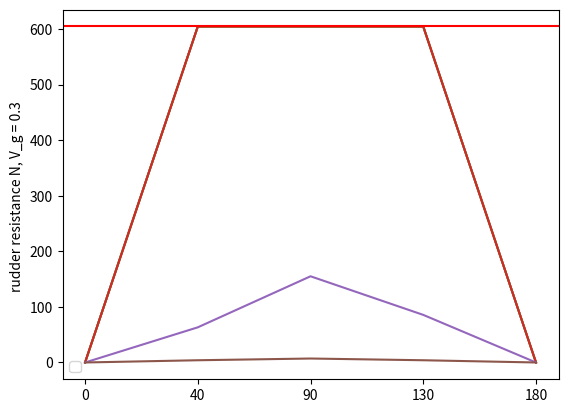
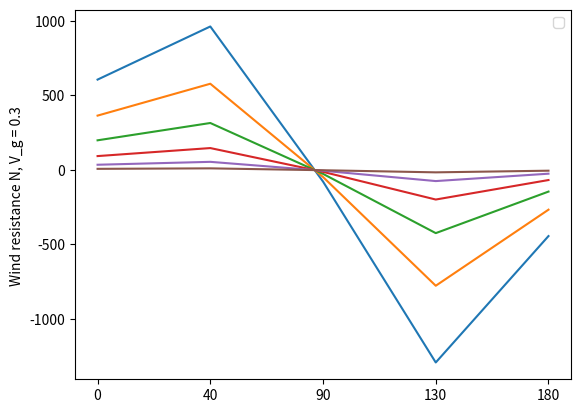
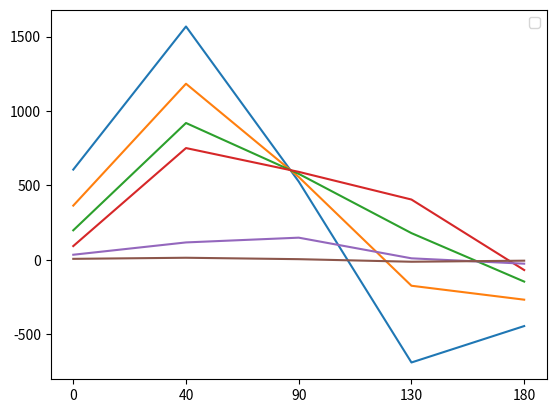

Here is the Python script that generated these plots, in order:
import pandas as pd
import numpy as np
import matplotlib.pyplot as plt

class Wind:
    """ relative winddirection for now as input from 0-180 on the boat looking in the heading direction
    H = [m] height of the vessel m
    B = [m] width of the vessel 
    L = [m] length of the vessel
    rel_winddir = [deg] relative winddirection from 0-180 from looking at winddirection and heading, 0 is from the head, 180 from stern ! manually
    loaded_depth = [m] depth of vessel loaded
    unloaded_depth = [m] depth of vessel unloaded
    load = 'loaded'/'unloaded', for depth and cd
    V_g = [m/s] speed over ground 
    heading = [deg] direction 0 degrees is north , 45 degrees is northeast. 
    winddirection = [deg] geographic wind direction
    U_wind = [m/s] windspeed
    rho_air = [kg/m3] density of air
    rho_water = [kg/m3] density of water
    
    - H_e: vessel height unloaded
    - H_f: vessel height loaded
    - T_e: draught unloaded
    - T_f: draught loaded
    """
    def __init__(
        #""" relative winddirection for now as input from 0-180 on the boat looking in the heading direction
        #"""
        self,
        B, 
        L,
        H ,
        rel_winddir,
        loaded_depth,
        unloaded_depth,
        load = 'loaded',
     
        V_g = [],
        heading = 40,# degrees (NE)
        winddirection = 60,# degrees (not relative but real)
        U_wind = 2,
        rho_air = 1.225,
        rho_water = 1025
        
        
        
    ):
        self.B = B
        self.L = L
        self.H = H
        self.load = load
        self.V_g = V_g
        self.heading = heading
        self.winddirection = winddirection
        self.U_wind = U_wind
        self.rho_air = rho_air
        self.rel_winddir = rel_winddir
        self.loaded_depth = loaded_depth
        self.unloaded_depth = unloaded_depth
        self.rho_water = rho_water
       
    
    def calculate_rel_winddir (self):
        #phi_w_ref = angle of attack  
        #(https://sciendo.com/pdf/10.2478/ntpe-2018-0013)
        # pffff still not found the right relations for angle, winddirection. 
        # not yet in, ook schijnbare wind niet. 
            
        self.phi_w_ref = self.winddirection - self.heading  
        return self.phi_w_ref
    
    def calculate_C_drag(self):
        # for a tanker ( ITTC: ) 
        # cda = -cx (cx given for ships)
        
        cd=[[0,0.86,0.96],[10,0.76,0.93],[20,0.62,0.85],
        [30,0.45,0.73],[40,0.32,0.62],[50,0.21,0.47],
        [60,0.13,0.34],[70,0.06,0.17],[80,0.04,0.06],
        [90,-0.02,-0.05],[100,-0.08,-0.14],[110,-0.19,-0.22],
        [120,-0.29,-0.29],[130,-0.38,-0.40],[140,-0.47,-0.53],
        [150,-0.56,-0.66],[160,-0.61,-0.75],[170,-0.66,-0.79],
        [180,-0.63,-0.77]]
    
        df=pd.DataFrame(cd,columns=['Relative wind direction','loaded','unloaded'])
    
        if self.load == 'loaded':
            self.C_drag = df['loaded'].where(df['Relative wind direction'] == self.rel_winddir).dropna().values[0]
    
        elif self.load == 'unloaded':
            self.C_drag = df['unloaded'].where(df['Relative wind direction'] == self.rel_winddir).dropna().values[0]
    
        return self.C_drag
    
    def calculate_Cd_0(self):
        if self.load == 'loaded':
            self.Cd_0 = 0.86                            
        elif self.load == 'unloaded':
            self.Cd_0 = 0.96
        return self.Cd_0 
    
    def calculate_H_above_water(self):
        if self.load == 'loaded':
            self.H_above = self.H - self.loaded_depth 
        elif self.load == 'unloaded':
            self.H_above = self.H - self.unloaded_depth
        return self.H_above
    
    def calculate_A_xv(self):
        #cubed barge assumed 
        angle=0
        if self.rel_winddir <91:
            self.A_xv = self.calculate_H_above_water() * (self.B * np.cos(self.rel_winddir*np.pi/180) + self.L * np.sin(self.rel_winddir*np.pi/180))
            self.A_ydir = self.calculate_H_above_water() * self.L * np.sin(self.rel_winddir*np.pi/180)
        elif self.rel_winddir > 90:
            angle = 90-(self.rel_winddir -90) # symmetric shape front and back. 
            self.A_xv = self.calculate_H_above_water() * (self.B * np.cos(angle*np.pi/180) + self.L * np.sin(angle*np.pi/180))
            self.A_ydir = self.calculate_H_above_water() * self.L * np.sin(angle*np.pi/180)
        return self.A_xv , angle , self.A_ydir
    
    def calculate_wind_resistance(self):
        self.R_wind = 0.5 * self.calculate_C_drag() * self.rho_air * self.calculate_A_xv()[0] * self.U_wind **2 - 0.5 * self.rho_air * self.calculate_Cd_0() * self.calculate_A_xv()[0] * self.V_g **2
    # negative value is in the Cd  value. so negative winddirection gives negative value because of cd. 
        return self.R_wind 
    
    # for the passive rudder: 
    # 1. calculate the moment caused by wind and distance to centre of gravity # assume stays constant in middle
    # 2. moment for counteraction is same, with distance to centre of gravity (assume stays constant) force fN,delta_r can be calculated. 
    # 3. depends on angle delta_R the force as well as the moment, look at different angles so that smallest angle with R is chosen
    # 4. print angle so that moment is the same.
    # 5. calculate Rrx with Rrx = abs(Fn*sin(delta_r))
    
    def calculate_moment_wind(self):
        self.wind_ydir = 0.5 * self.rho_air * self.calculate_A_xv()[2] * self.U_wind **2 * 1 
        self.mom_wind = self.wind_ydir * self.L
        # cd assumed 1, not sure if same cd as 90 deg as that is very small number.
        return self.wind_ydir , self.mom_wind
        
    def calculate_Mry(self):
        #calculate with known angle of rudder
        self.dis_to_cog = self.L / 2
        lamda = 2 # first assumption https://marineengineeringonline.com/tag/aspect-ratio/
        A_R = 1/60 * self.B * self.L #https://www.marinesite.info/2021/05/aspect-ratio-force-acting-on-rudder.html
        self.dr = 40
        FN =   0.5 * self.rho_water * ( 6.13 * lamda/(lamda+2.25))* A_R * self.V_g **2 * np.sin(self.dr  * np.pi/180)      
        Rry = np.cos(self.dr * np.pi/180) *  FN
        Rrx = np.abs(FN*np.sin(self.dr * np.pi/180)) 
        Mry = Rry * self.dis_to_cog    
#         #alpha_r = delta_r/2 assumption
#         #ignored hull factor ay on rudder force for now
        
        return Rry, Rrx, Mry, self.dr , FN 
    
    def calculate_angle(self):
        # calculate angle of rudder and moments and resistance
        lamda = 2 
        A_R = 1/60 * self.B * self.L
        dr = np.arange(1,41,1)
        windmoment = self.calculate_moment_wind()[1]
        restmoment = self.calculate_Mry()[2]-windmoment
      #  if restmoment > 0:
      #      Mry = self.calculate_Mry()[2]
      #      Rrx = self.calculate_Mry()[1]
      #      angle = self.calculate_Mry()[3]
            
        #else: # restmoment<0
        Mry = 0
        angle = 0
        Rrx = 0
        while Mry < windmoment:
            angle += 1
            FN =  0.5 * self.rho_water * ( 6.13 * lamda/(lamda+2.25))* A_R * self.V_g **2 * np.sin(angle  * np.pi/180) 
            Rry = np.cos(angle * np.pi/180) *  FN
            Mry = Rry * self.L/2
            Rrx = np.abs(FN*np.sin(angle * np.pi/180))
               # if  Mry > windmoment:
               #     angle = dr[i]
               #     Rrx = np.abs(FN*np.sin(dr[i] * np.pi/180))
            if angle == 40:
                break
        
        

            
        return angle, windmoment, Mry, Rrx, restmoment

            



p =  Wind(B = 11,L = 60,rel_winddir=20,load = 'loaded',V_g = 0.3,heading = 40,winddirection = 60,U_wind =13.8 ,rho_air = 1.225, H = 4, loaded_depth = 3.45, unloaded_depth = 2)
print(p)

#print(p.calculate_FN_cosdr()[1],'H_above')
print(p.calculate_A_xv(), 'Axv')
print(p.calculate_C_drag(), 'C_drag')
print(p.calculate_rel_winddir(), 'rel_winddir')
print(p.calculate_moment_wind(), 'windmoment')

p.calculate_wind_resistance()




print(p.calculate_angle(), 'extra resistance')
print(p.calculate_Mry()[2])
print(p.calculate_moment_wind()[1])
print(p.calculate_angle()[4])

# invoegen
# stop als te veel, sensitivity analysis. 
# stappen op een rijtje zetten voor de komende tijd. 
# uitvoeren en uren maken., uren die gemaakt moeten worden zijn er al genoeg.
# met en zonder wind laten zien verschil. 
# stroming in goede richting. -> aan /  uit. 


## loaded, vg=0.3 m/s

U138D0 =  Wind(B = 11,L = 60,rel_winddir=0,load = 'loaded',V_g = 0.3,heading = 40,winddirection = 60,U_wind = 13.8 ,rho_air = 1.225, H = 4, loaded_depth = 3.45, unloaded_depth = 2)
U138D45=  Wind(B = 11,L = 60,rel_winddir=40,load = 'loaded',V_g = 0.3,heading = 40,winddirection = 60,U_wind = 13.8 ,rho_air = 1.225, H = 4, loaded_depth = 3.45, unloaded_depth = 2)
U138D90=  Wind(B = 11,L = 60,rel_winddir=90,load = 'loaded',V_g = 0.3,heading = 40,winddirection = 60,U_wind = 13.8 ,rho_air = 1.225, H = 4, loaded_depth = 3.45, unloaded_depth = 2)
U138D135=  Wind(B = 11,L = 60,rel_winddir=130,load = 'loaded',V_g = 0.3,heading = 40,winddirection = 60,U_wind = 13.8 ,rho_air = 1.225, H = 4, loaded_depth = 3.45, unloaded_depth = 2)
U138D180=  Wind(B = 11,L = 60,rel_winddir=180,load = 'loaded',V_g = 0.3,heading = 40,winddirection = 60,U_wind = 13.8 ,rho_air = 1.225, H = 4, loaded_depth = 3.45, unloaded_depth = 2)

U107D0=  Wind(B = 11,L = 60,rel_winddir=0,load = 'loaded',V_g = 0.3,heading = 40,winddirection = 60,U_wind = 10.7 ,rho_air = 1.225, H = 4, loaded_depth = 3.45, unloaded_depth = 2)
U107D45 =  Wind(B = 11,L = 60,rel_winddir=40,load = 'loaded',V_g = 0.3,heading = 40,winddirection = 60,U_wind = 10.7 ,rho_air = 1.225, H = 4, loaded_depth = 3.45, unloaded_depth = 2)
U107D90 =  Wind(B = 11,L = 60,rel_winddir=90,load = 'loaded',V_g = 0.3,heading = 40,winddirection = 60,U_wind = 10.7 ,rho_air = 1.225, H = 4, loaded_depth = 3.45, unloaded_depth = 2)
U107D135 =  Wind(B = 11,L = 60,rel_winddir=130,load = 'loaded',V_g = 0.3,heading = 40,winddirection = 60,U_wind = 10.7 ,rho_air = 1.225, H = 4, loaded_depth = 3.45, unloaded_depth = 2)
U107D180 =  Wind(B = 11,L = 60,rel_winddir=180,load = 'loaded',V_g = 0.3,heading = 40,winddirection = 60,U_wind = 10.7 ,rho_air = 1.225, H = 4, loaded_depth = 3.45, unloaded_depth = 2)

U79D0 =  Wind(B = 11,L = 60,rel_winddir=0,load = 'loaded',V_g = 0.3,heading = 40,winddirection = 60,U_wind = 7.9 ,rho_air = 1.225, H = 4, loaded_depth = 3.45, unloaded_depth = 2)
U79D45 =  Wind(B = 11,L = 60,rel_winddir=40,load = 'loaded',V_g = 0.3,heading = 40,winddirection = 60,U_wind = 7.9 ,rho_air = 1.225, H = 4, loaded_depth = 3.45, unloaded_depth = 2)
U79D90 =  Wind(B = 11,L = 60,rel_winddir=90,load = 'loaded',V_g = 0.3,heading = 40,winddirection = 60,U_wind = 7.9 ,rho_air = 1.225, H = 4, loaded_depth = 3.45, unloaded_depth = 2)
U79D135 =  Wind(B = 11,L = 60,rel_winddir=130,load = 'loaded',V_g = 0.3,heading = 40,winddirection = 60,U_wind = 7.9 ,rho_air = 1.225, H = 4, loaded_depth = 3.45, unloaded_depth = 2)
U79D180 =  Wind(B = 11,L = 60,rel_winddir=180,load = 'loaded',V_g = 0.3,heading = 40,winddirection = 60,U_wind = 7.9 ,rho_air = 1.225, H = 4, loaded_depth = 3.45, unloaded_depth = 2)

U54D0 =  Wind(B = 11,L = 60,rel_winddir=0,load = 'loaded',V_g = 0.3,heading = 40,winddirection = 60,U_wind = 5.4 ,rho_air = 1.225, H = 4, loaded_depth = 3.45, unloaded_depth = 2)
U54D45 =  Wind(B = 11,L = 60,rel_winddir=40,load = 'loaded',V_g = 0.3,heading = 40,winddirection = 60,U_wind = 5.4 ,rho_air = 1.225, H = 4, loaded_depth = 3.45, unloaded_depth = 2)
U54D90 =  Wind(B = 11,L = 60,rel_winddir=90,load = 'loaded',V_g = 0.3,heading = 40,winddirection = 60,U_wind = 5.4 ,rho_air = 1.225, H = 4, loaded_depth = 3.45, unloaded_depth = 2)
U54D135 =  Wind(B = 11,L = 60,rel_winddir=130,load = 'loaded',V_g = 0.3,heading = 40,winddirection = 60,U_wind = 5.4 ,rho_air = 1.225, H = 4, loaded_depth = 3.45, unloaded_depth = 2)
U54D180 =  Wind(B = 11,L = 60,rel_winddir=180,load = 'loaded',V_g = 0.3,heading = 40,winddirection = 60,U_wind = 5.4 ,rho_air = 1.225, H = 4, loaded_depth = 3.45, unloaded_depth = 2)


U33D0 =  Wind(B = 11,L = 60,rel_winddir=0,load = 'loaded',V_g = 0.3,heading = 40,winddirection = 60,U_wind = 3.3 ,rho_air = 1.225, H = 4, loaded_depth = 3.45, unloaded_depth = 2)
U33D45 =  Wind(B = 11,L = 60,rel_winddir=40,load = 'loaded',V_g = 0.3,heading = 40,winddirection = 60,U_wind = 3.3 ,rho_air = 1.225, H = 4, loaded_depth = 3.45, unloaded_depth = 2)
U33D90 =  Wind(B = 11,L = 60,rel_winddir=90,load = 'loaded',V_g = 0.3,heading = 40,winddirection = 60,U_wind = 3.3 ,rho_air = 1.225, H = 4, loaded_depth = 3.45, unloaded_depth = 2)
U33D135 =  Wind(B = 11,L = 60,rel_winddir=130,load = 'loaded',V_g = 0.3,heading = 40,winddirection = 60,U_wind = 3.3 ,rho_air = 1.225, H = 4, loaded_depth = 3.45, unloaded_depth = 2)
U33D180 =  Wind(B = 11,L = 60,rel_winddir=180,load = 'loaded',V_g = 0.3,heading = 40,winddirection = 60,U_wind = 3.3 ,rho_air = 1.225, H = 4, loaded_depth = 3.45, unloaded_depth = 2)


U15D0 =  Wind(B = 11,L = 60,rel_winddir=0,load = 'loaded',V_g = 0.3,heading = 40,winddirection = 60,U_wind = 1.5 ,rho_air = 1.225, H = 4, loaded_depth = 3.45, unloaded_depth = 2)
U15D45 =  Wind(B = 11,L = 60,rel_winddir=40,load = 'loaded',V_g = 0.3,heading = 40,winddirection = 60,U_wind = 1.5 ,rho_air = 1.225, H = 4, loaded_depth = 3.45, unloaded_depth = 2)
U15D90 =  Wind(B = 11,L = 60,rel_winddir=90,load = 'loaded',V_g = 0.3,heading = 40,winddirection = 60,U_wind = 1.5 ,rho_air = 1.225, H = 4, loaded_depth = 3.45, unloaded_depth = 2)
U15D135 =  Wind(B = 11,L = 60,rel_winddir=130,load = 'loaded',V_g = 0.3,heading = 40,winddirection = 60,U_wind = 1.5 ,rho_air = 1.225, H = 4, loaded_depth = 3.45, unloaded_depth = 2)
U15D180 =  Wind(B = 11,L = 60,rel_winddir=180,load = 'loaded',V_g = 0.3,heading = 40,winddirection = 60,U_wind = 1.5 ,rho_air = 1.225, H = 4, loaded_depth = 3.45, unloaded_depth = 2)

# 4 rel wind directions
# 1 speeds , in principe vg3
# only loaded
# 6 U_wind 

# D0
# D45
# D90
# D135
# D180 

# W138 -> Bft 6
# W107 -> Bft 5
# W79 -> Bft 4
# W54 -> Bft 3
# W33 -> Bft 2
# W15 -> Bft 1





a1 = U138D0.calculate_angle()
a2 = U138D45.calculate_angle()
a3 = U138D90.calculate_angle()
a4 = U138D135.calculate_angle()
a5 = U138D180.calculate_angle()

b1 = U107D0.calculate_angle()
b2 = U107D45.calculate_angle()
b3 = U107D90.calculate_angle()
b4 = U107D135.calculate_angle()
b5 = U107D180.calculate_angle()

c1 = U79D0.calculate_angle()
c2 = U79D45.calculate_angle()
c3 = U79D90.calculate_angle()
c4 = U79D135.calculate_angle()
c5 = U79D180.calculate_angle()

d1 = U54D0.calculate_angle()
d2 = U54D45.calculate_angle()
d3 = U54D90.calculate_angle()
d4 = U54D135.calculate_angle()
d5 = U54D180.calculate_angle()

e1 = U33D0.calculate_angle()
e2 = U33D45.calculate_angle()
e3 = U33D90.calculate_angle()
e4 = U33D135.calculate_angle()
e5 = U33D180.calculate_angle()

f1 = U15D0.calculate_angle()
f2 = U15D45.calculate_angle()
f3 = U15D90.calculate_angle()
f4 = U15D135.calculate_angle()
f5 = U15D180.calculate_angle()


# print(a1,a2,a3,a4,a5)
# print(b1,b2,b3,b4,b5)
# print(c1,c2,c3,c4,c5)
# print(d1,d2,d3,d4,d5)
# print(e1,e2,e3,e4,e5)
# print(f1,f2,f3,f4,f5)

a = (a1[3],a2[3],a3[3],a4[3],a5[3])
b = (b1[3],b2[3],b3[3],b4[3],b5[3])
c = (c1[3],c2[3],c3[3],c4[3],c5[3])
d = (d1[3],d2[3],d3[3],d4[3],d5[3])
e = (e1[3],e2[3],e3[3],e4[3],e5[3])
f = (f1[3],f2[3],f3[3],f4[3],f5[3])

x = ['0','40','90','130','180'] 
plt.figure()
plt.legend(['u13.8','u10.7','u7.9','u5.4','u3.3','u1.5'])
plt.plot(x,a,)
plt.plot(x,b,)
plt.plot(x,c,)
plt.plot(x,d,)
plt.plot(x,e,)
plt.plot(x,f,)

plt.ylabel('rudder resistance N, V_g = 0.3 ')
plt.axhline(p.calculate_Mry()[1],color = 'r')

print(p.calculate_Mry()[1], ' N Max') # klopt dit wel, dit is voor een snelheid toch.




# wind resistance

g1 = U138D0.calculate_wind_resistance()
g2 = U138D45.calculate_wind_resistance()
g3 = U138D90.calculate_wind_resistance()
g4 = U138D135.calculate_wind_resistance()
g5 = U138D180.calculate_wind_resistance()

h1 = U107D0.calculate_wind_resistance()
h2 = U107D45.calculate_wind_resistance()
h3 = U107D90.calculate_wind_resistance()
h4 = U107D135.calculate_wind_resistance()
h5 = U107D180.calculate_wind_resistance()

i1 = U79D0.calculate_wind_resistance()
i2 = U79D45.calculate_wind_resistance()
i3 = U79D90.calculate_wind_resistance()
i4 = U79D135.calculate_wind_resistance()
i5 = U79D180.calculate_wind_resistance()

j1 = U54D0.calculate_wind_resistance()
j2 = U54D45.calculate_wind_resistance()
j3 = U54D90.calculate_wind_resistance()
j4 = U54D135.calculate_wind_resistance()
j5 = U54D180.calculate_wind_resistance()

k1 = U33D0.calculate_wind_resistance()
k2 = U33D45.calculate_wind_resistance()
k3 = U33D90.calculate_wind_resistance()
k4 = U33D135.calculate_wind_resistance()
k5 = U33D180.calculate_wind_resistance()

l1 = U15D0.calculate_wind_resistance()
l2 = U15D45.calculate_wind_resistance()
l3 = U15D90.calculate_wind_resistance()
l4 = U15D135.calculate_wind_resistance()
l5 = U15D180.calculate_wind_resistance()

g = (g1,g2,g3,g4,g5)
h = (h1,h2,h3,h4,h5)
i = (i1,i2,i3,i4,i5)
j = (j1,j2,j3,j4,j5)
k = (k1,k2,k3,k4,k5)
l = (l1,l2,l3,l4,l5)

x = ['0','40','90','130','180'] 
plt.figure()
plt.legend(['u13.8','u10.7','u7.9','u5.4','u3.3','u1.5'])
plt.plot(x,g)
plt.plot(x,h)
plt.plot(x,i)
plt.plot(x,j)
plt.plot(x,k)
plt.plot(x,l)

plt.ylabel('Wind resistance N, V_g = 0.3 ')


# daar gaat het mis, is logisch.. Even tijdelijke oplossing voor zoeken. 
# d40 van maken, 45 staat niet in cd lijst. 

# resistance parts. laten zien. loaded/unloaded -> daar ook berekeningetje voor maken. Laten zien met wind dat het niet te doen is fully unloaded.
# omgebouwde schepen gaat het om. 
# precieze plek moet meer naar gekeken worden. 
# pijplediing moet verder naar gekeken worden. 
# cycle definieren als lijn voor wat ik als uitvalsbasis neem en welke aannames daarin zitten. Met plaatjes. 
# kijken naar feedback jan op vorige. 
# ook relatieve invloed in vergelijking met andere resistances laten zien. 
# sensitivity ook laten zien wat de minimale snelheid is zodat dit niet gebeurt. -> voor loaded en dan paar verschillende snelheden. Moet minstens 60 graden kunnen varen bijv. 
# wat meer punten toevoegen misschien. 
# wat voorbeeldjes laten zien ook. van dat het klopt. 
# wat als met stroom mee?,, dan helemaal geen snelheid?/
# ignore vaartwind door stroming. 
# Dit voor aantal snelheden. 
# meer punten , alle punten per 10 , 0-180? -> loopen. 
# 2 snelehden. 
# kritieke regionen bepalen voor rudder.
# kan ook meerdere snelheden voor de punten buiten de region die werkt. -> wanneer erbuiten. 
# alle gedeeltes duidelijk opschrijven met formules en aannames. 
# als met stroom mee? dan helemaal niet corrigeren. 
# golven -> +/- met richtingen van compenseren. 
# relatieve grootte laten zien alle resistances, -> dat met man produceren, kijken wat er niet lukt komende maandag. 
# dus moet morgen. 
# loaded / unloaded

# total added resistance
m = [a[i] + g[i] for i in range(len(a))]
n = [b[i] + h[i] for i in range(len(b))]
o = [c[j] + i[j] for j in range(len(c))]
p = [d[i] + j[i] for i in range(len(d))]
q = [e[i] + k[i] for i in range(len(e))]
r = [f[i] + l[i] for i in range(len(a))]
print(m)
x = ['0','40','90','130','180'] 
plt.figure()
plt.legend(['u13.8','u10.7','u7.9','u5.4','u3.3','u1.5'])
plt.plot(x,m)
plt.plot(x,n)
plt.plot(x,o)
plt.plot(x,p)
plt.plot(x,q)
plt.plot(x,r)

# verschillende kleuren is verschillende u_ wind.
#Als meer stappen dan wordt het gezeik met letters.. 









